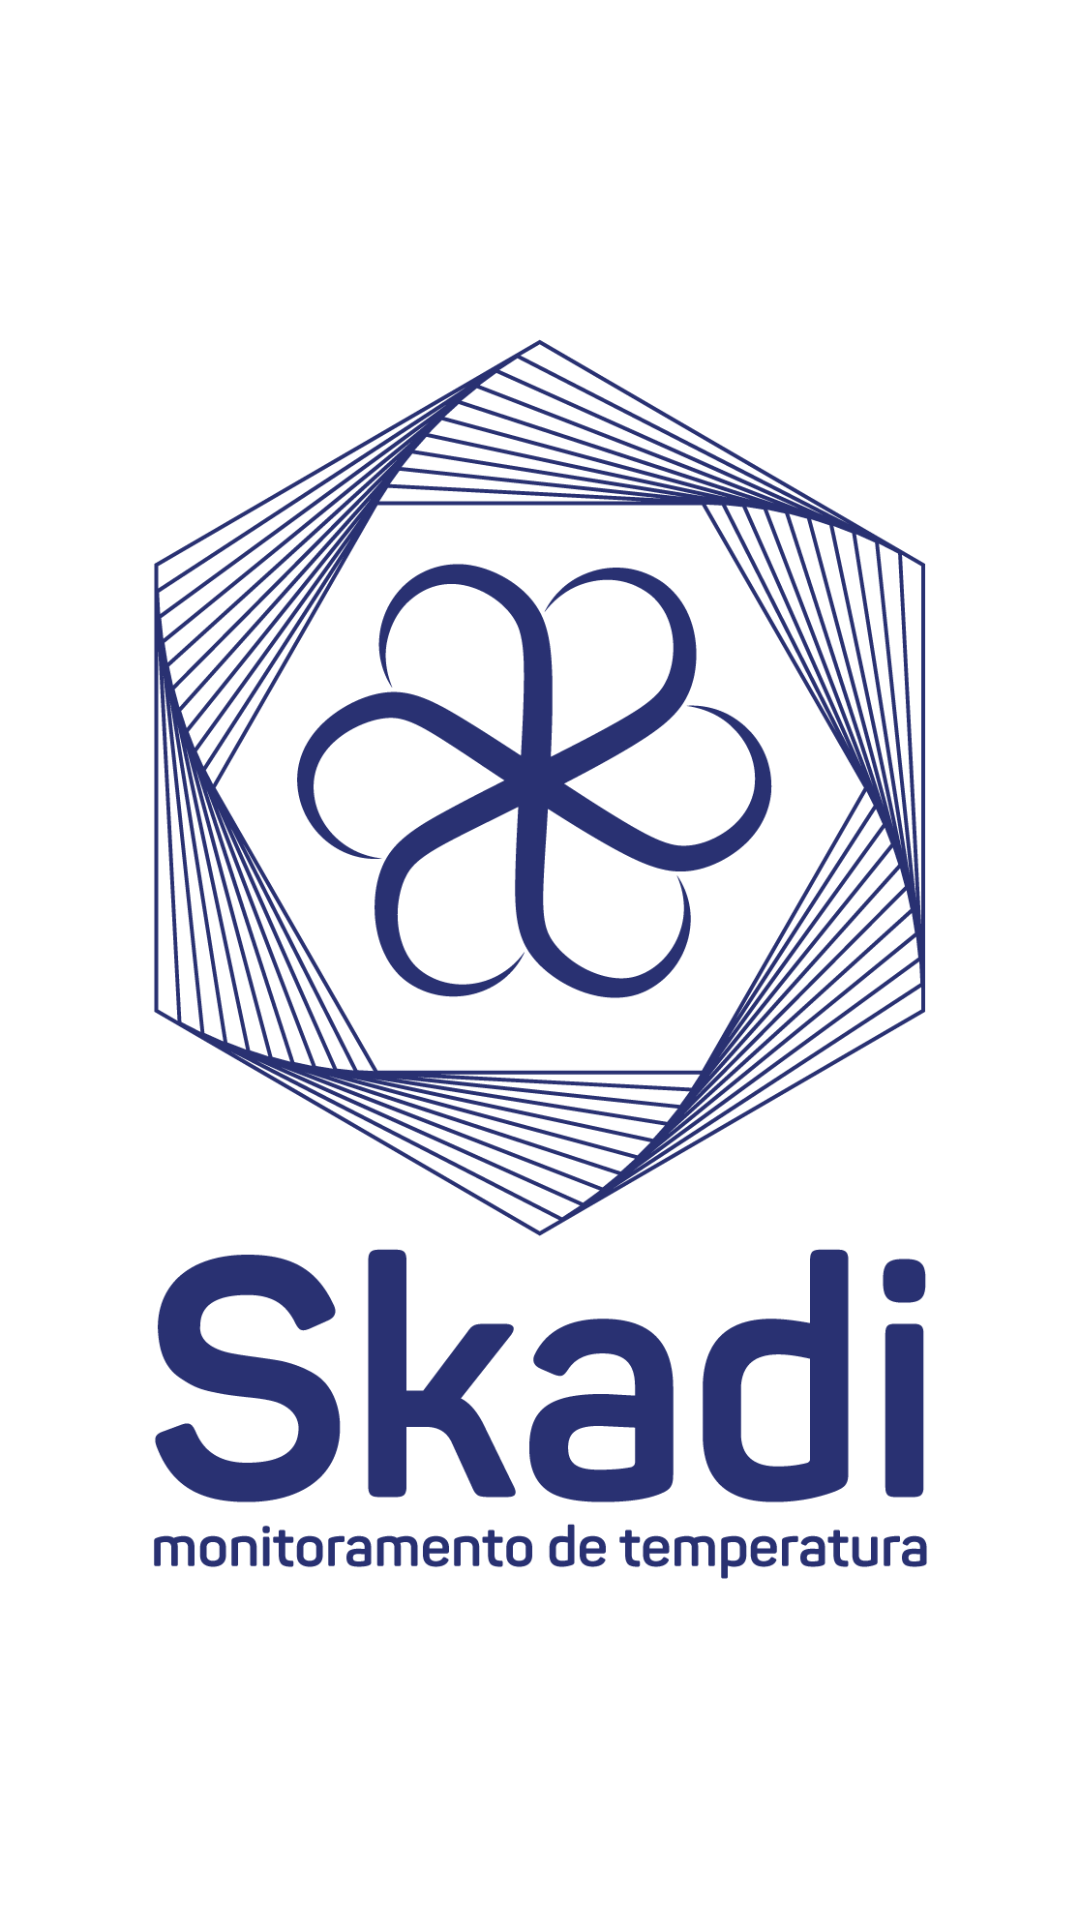

Android layout source for this screen:
<!-- AndroidManifest.xml: application theme app_style -->
<!-- res/layout/splash_screen.xml -->
<?xml version="1.0" encoding="utf-8"?>
<androidx.constraintlayout.widget.ConstraintLayout xmlns:android="http://schemas.android.com/apk/res/android"
    android:layout_width="match_parent"
    android:layout_height="match_parent"
    xmlns:app="http://schemas.android.com/apk/res-auto">

    <ImageView
        android:layout_height="wrap_content"
        android:layout_width="wrap_content"
        android:padding="50dp"
        android:src="@drawable/skadi_logo"
        app:layout_constraintBottom_toBottomOf="parent"
        app:layout_constraintEnd_toEndOf="parent"
        app:layout_constraintStart_toStartOf="parent"
        app:layout_constraintTop_toTopOf="parent"
        />

</androidx.constraintlayout.widget.ConstraintLayout>
<!-- resources referenced by this layout -->
<resources>
  <!-- drawable skadi_logo: png bitmap (drawable, 114689 bytes) -->
  <style name="app_style" parent="Theme.MaterialComponents.Light.NoActionBar">
      </style>
</resources>
